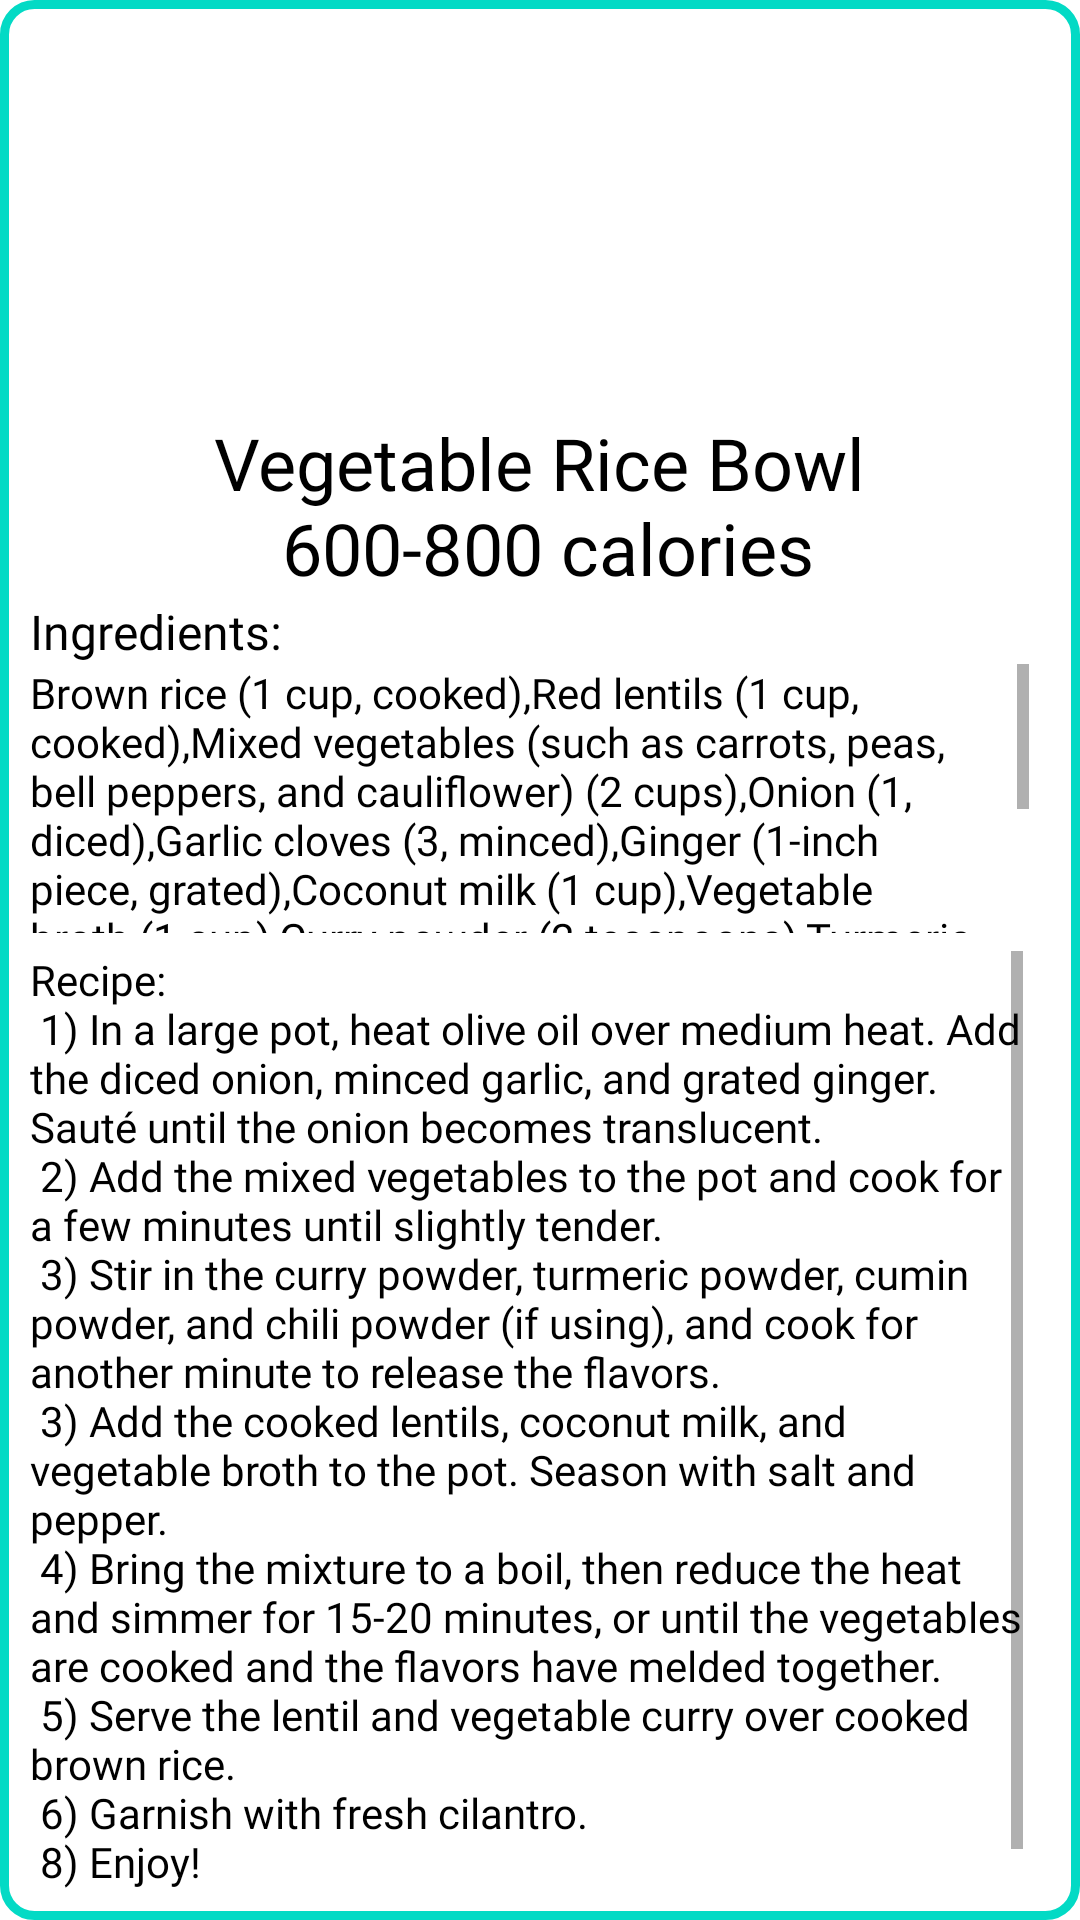

Android layout source for this screen:
<!-- AndroidManifest.xml: application theme Theme.Project -->
<!-- res/layout/ricebowl.xml -->
<?xml version="1.0" encoding="utf-8"?>
<RelativeLayout xmlns:android="http://schemas.android.com/apk/res/android"
    xmlns:app="http://schemas.android.com/apk/res-auto"
    android:layout_width="350dp"
    android:layout_height="725dp"
    android:layout_gravity="center"
    android:background="@drawable/popupbg"
    >

    <ImageView
        android:id="@+id/imageView3"
        android:layout_width="340dp"
        android:layout_height="138dp"
        android:layout_centerHorizontal="true"
        android:scaleType="centerCrop"
        app:srcCompat="@drawable/ricebowl" />

    <TextView
        android:id="@+id/textView3"
        android:layout_width="241dp"
        android:layout_height="wrap_content"
        android:layout_below="@id/imageView3"
        android:layout_centerHorizontal="true"
        android:fontFamily="@font/alata"
        android:gravity="center"
        android:text="@string/ricebowl"
        android:textColor="@color/black"
        android:textSize="24sp" />

    <TextView
        android:id="@+id/textView7"
        android:layout_width="113dp"
        android:layout_height="wrap_content"
        android:layout_below="@id/textView3"
        android:layout_marginTop="1dp"
        android:textColor="@color/black"
        android:fontFamily="@font/alata"
        android:text="Ingredients:"
        android:textSize="16sp" />

    <ScrollView
        android:layout_width="333dp"
        android:layout_height="162dp"
        android:layout_below="@id/textView7"
        android:layout_alignParentBottom="true"
        android:layout_marginBottom="329dp">

        <TextView
            android:id="@+id/textView8"
            android:layout_width="331dp"
            android:layout_height="140dp"
            android:layout_below="@id/textView7"
            android:layout_marginTop="0dp"
            android:fontFamily="@font/alata"
            android:text="@string/ricebowlingredients"
            android:textColor="@color/black" />
    </ScrollView>

    <ScrollView
        android:layout_width="331dp"
        android:layout_height="314dp"
        android:layout_alignParentBottom="true"
        android:layout_marginBottom="9dp">

        <TextView
            android:id="@+id/textView10"
            android:layout_width="match_parent"
            android:layout_height="343dp"
            android:layout_below="@id/textView9"
            android:fontFamily="@font/alata"
            android:text="@string/ricebowlreciper"
            android:textColor="@color/black" />
    </ScrollView>


</RelativeLayout>
<!-- resources referenced by this layout -->
<resources>
  <!-- drawable popupbg (drawable) -->
  <?xml version="1.0" encoding="utf-8"?>
  <shape xmlns:android="http://schemas.android.com/apk/res/android">
      <solid android:color="#FFFFFF"/>
      <stroke android:width="3dp" android:color="#FF03DAC5"/>
      <corners android:radius="10dp"/>
      <padding android:left="10dp" android:right="10dp"/>
  </shape>
  <string name="ricebowl">Vegetable Rice Bowl\n 600-800 calories</string>
  <string name="ricebowlingredients">Brown rice (1 cup, cooked),Red lentils (1 cup, cooked),Mixed vegetables (such as carrots, peas, bell peppers, and cauliflower) (2 cups),Onion (1, diced),Garlic cloves (3, minced),Ginger (1-inch piece, grated),Coconut milk (1 cup),Vegetable broth (1 cup),Curry powder (2 teaspoons),Turmeric powder (1/2 teaspoon),Cumin powder (1/2 teaspoon),Chili powder (optional, to taste),Olive oil (2 tablespoons),Salt and pepper to taste,Fresh cilantro (for garnish)</string>
  <string name="ricebowlreciper"> Recipe:\n
                                      1) In a large pot, heat olive oil over medium heat. Add the diced onion, minced garlic, and grated ginger. Sauté until the onion becomes translucent.\n
                                      2) Add the mixed vegetables to the pot and cook for a few minutes until slightly tender.\n
                                      3) Stir in the curry powder, turmeric powder, cumin powder, and chili powder (if using), and cook for another minute to release the flavors.\n
                                      3) Add the cooked lentils, coconut milk, and vegetable broth to the pot. Season with salt and pepper.\n
                                      4) Bring the mixture to a boil, then reduce the heat and simmer for 15-20 minutes, or until the vegetables are cooked and the flavors have melded together.\n
                                      5) Serve the lentil and vegetable curry over cooked brown rice.\n
                                      6) Garnish with fresh cilantro.\n
                                      8) Enjoy!\n
      </string>
  <style name="Theme.Project" parent="Theme.MaterialComponents.DayNight.DarkActionBar">
          
          <item name="colorPrimary">@color/purple_500</item>
          <item name="colorPrimaryVariant">@color/purple_700</item>
          <item name="colorOnPrimary">@color/white</item>
          
          <item name="colorSecondary">@color/teal_200</item>
          <item name="colorSecondaryVariant">@color/teal_700</item>
          <item name="colorOnSecondary">@color/black</item>
          
          <item name="android:statusBarColor">?attr/colorPrimaryVariant</item>
          
      </style>
  <!-- not gathered from this repository: default colours our renderer supplied (Android Studio template values) -->
  <color name="purple_500">#FF6200EE</color>
  <color name="purple_700">#FF3700B3</color>
  <color name="teal_200">#FF03DAC5</color>
  <color name="teal_700">#FF018786</color>
  <color name="black">#FF000000</color>
  <color name="white">#FFFFFFFF</color>
</resources>
